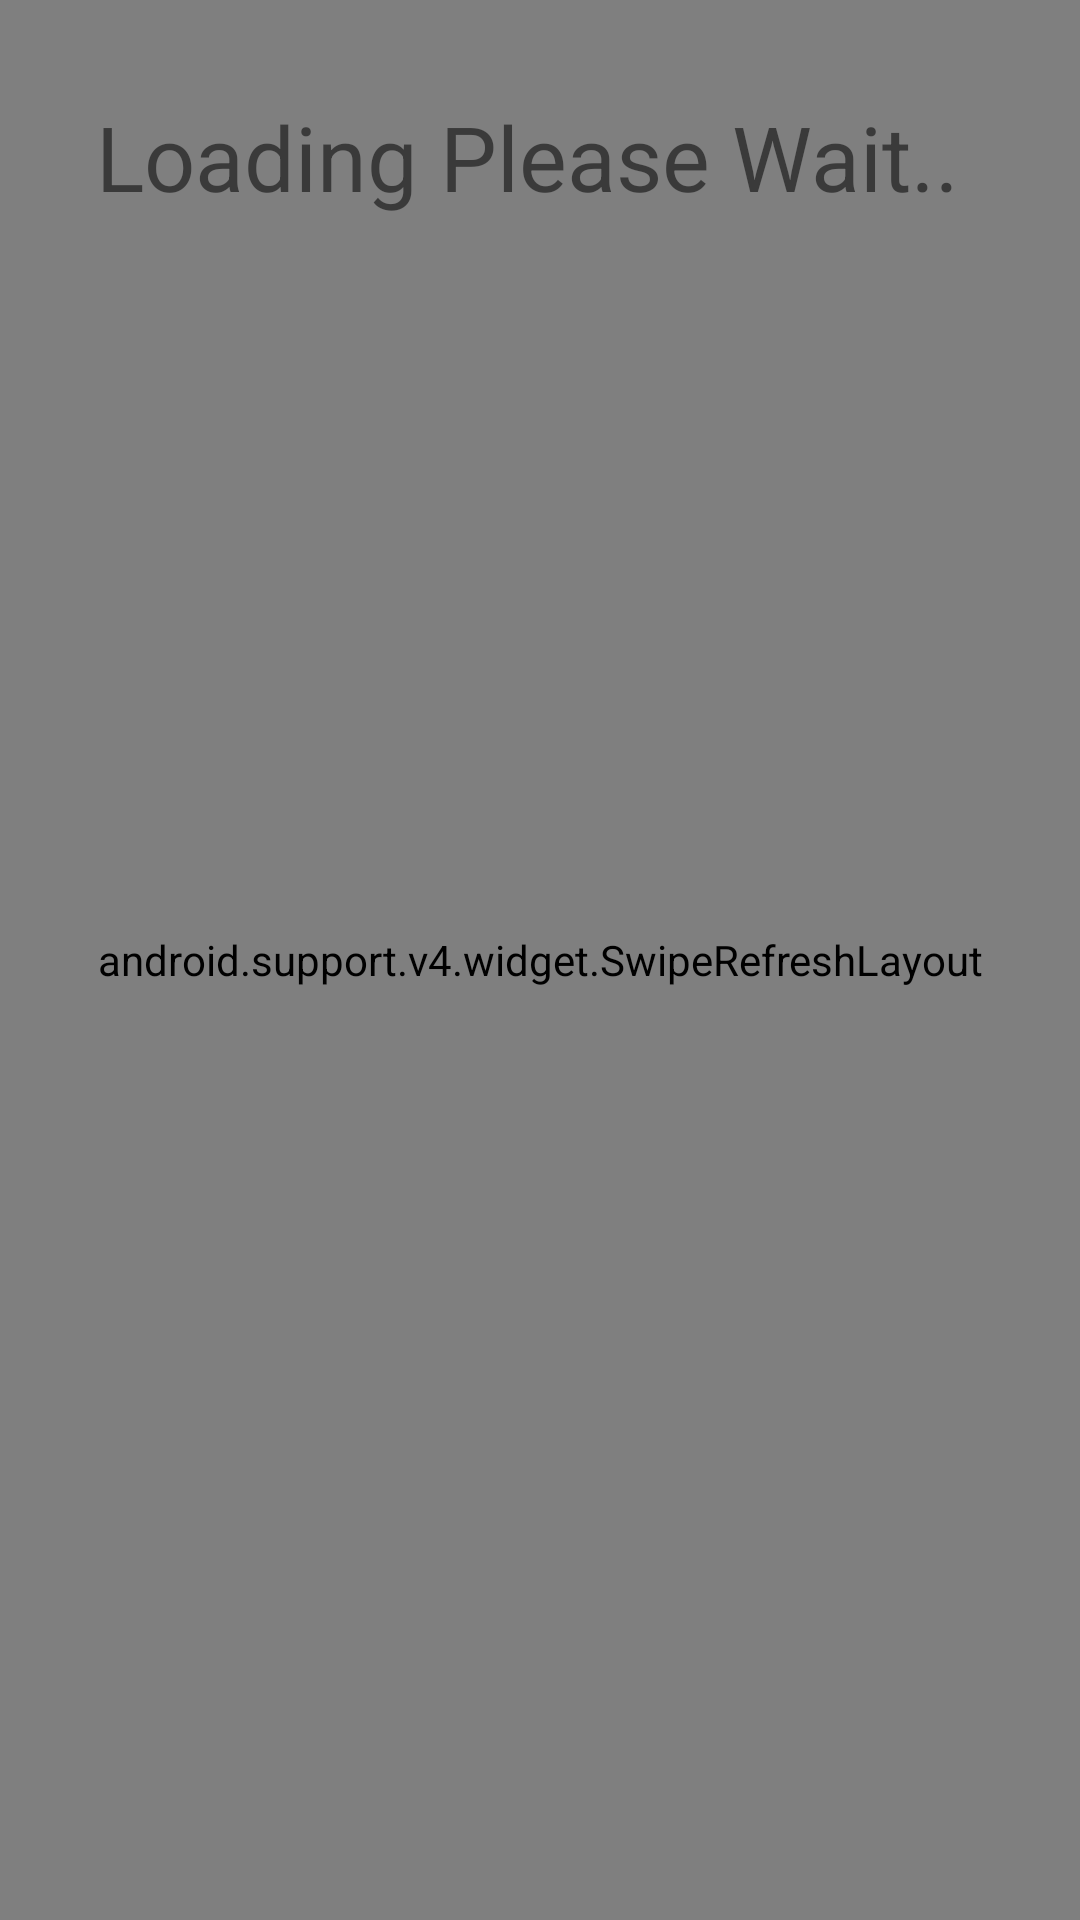

This screen was rendered from an Android layout file. Write that file and the resources it references.
<!-- AndroidManifest.xml: application theme AppTheme -->
<!-- res/layout/nested_fragment.xml -->
<?xml version="1.0" encoding="utf-8"?>
<FrameLayout xmlns:android="http://schemas.android.com/apk/res/android"
    xmlns:tools="http://schemas.android.com/tools"
    android:id="@+id/fragmentNested"
    android:layout_width="match_parent"
    android:layout_height="match_parent"
    android:orientation="vertical"
    tools:context=".NestedFragment.TopNewsFragment">

    <android.support.v4.widget.SwipeRefreshLayout xmlns:android="http://schemas.android.com/apk/res/android"
        android:id="@+id/swiperefresh"
        android:layout_width="match_parent"
        android:layout_height="match_parent">

        <android.support.v7.widget.RecyclerView
            android:id="@+id/main_list"
            android:layout_width="match_parent"
            android:layout_height="match_parent" />

    </android.support.v4.widget.SwipeRefreshLayout>

    <LinearLayout
        android:layout_width="match_parent"
        android:layout_height="match_parent">

        <TextView
            android:id="@+id/ErrorInfo"
            android:layout_width="match_parent"
            android:layout_height="match_parent"
            android:padding="32dp"
            android:text="@string/no_info_available"
            android:textSize="30sp" />

        
        
        
        
        
        
        
        
        
        
        
    </LinearLayout>
</FrameLayout>
<!-- resources referenced by this layout -->
<resources>
  <string name="no_info_available">Loading Please Wait..</string>
  <style name="AppTheme" parent="Theme.AppCompat.Light.NoActionBar">
          
          <item name="colorPrimary">@color/colorPrimary</item>
          <item name="colorPrimaryDark">@color/colorPrimaryDark</item>
          <item name="colorAccent">@color/colorAccent</item>
          <item name="android:windowContentOverlay">@null</item>
          <item name="actionBarStyle">@style/ActionBar.Solid.News</item>
      </style>
  <color name="colorPrimary">#035d70</color>
  <color name="colorPrimaryDark">#023b47</color>
  <color name="colorAccent">#035d70</color>
  <style name="ActionBar.Solid.News" parent="Widget.AppCompat.Light.ActionBar.Solid.Inverse">
          <item name="background">@color/blue</item>
  
      </style>
  <color name="blue">#FF33B5E5</color>
</resources>
